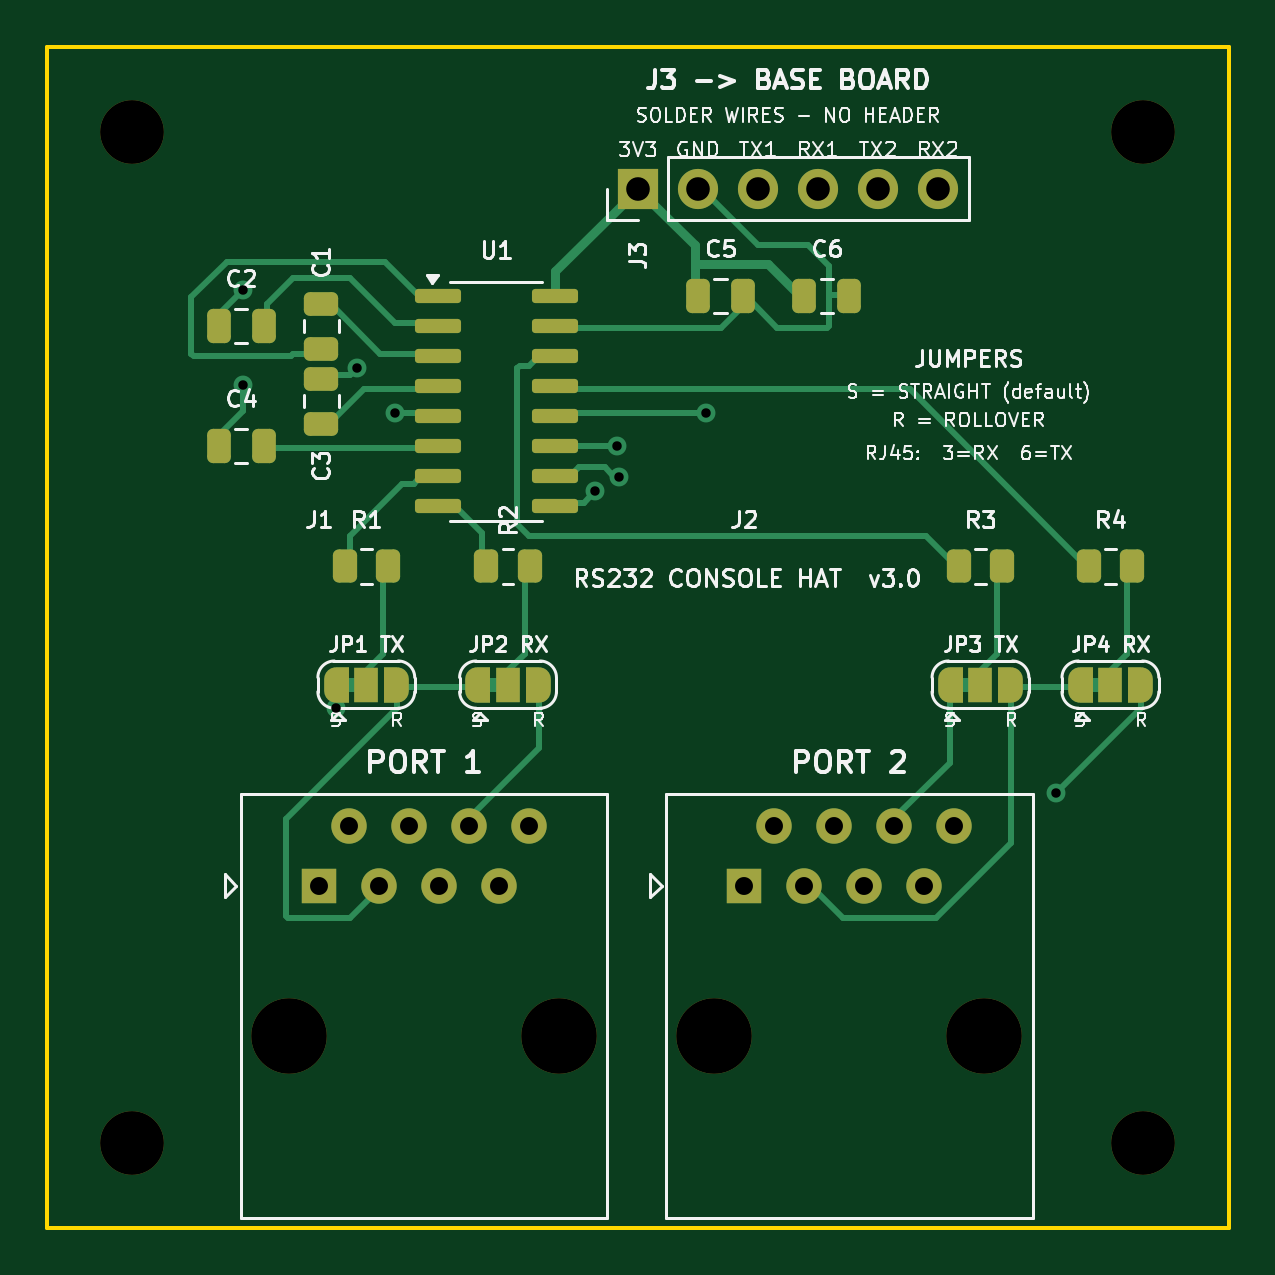
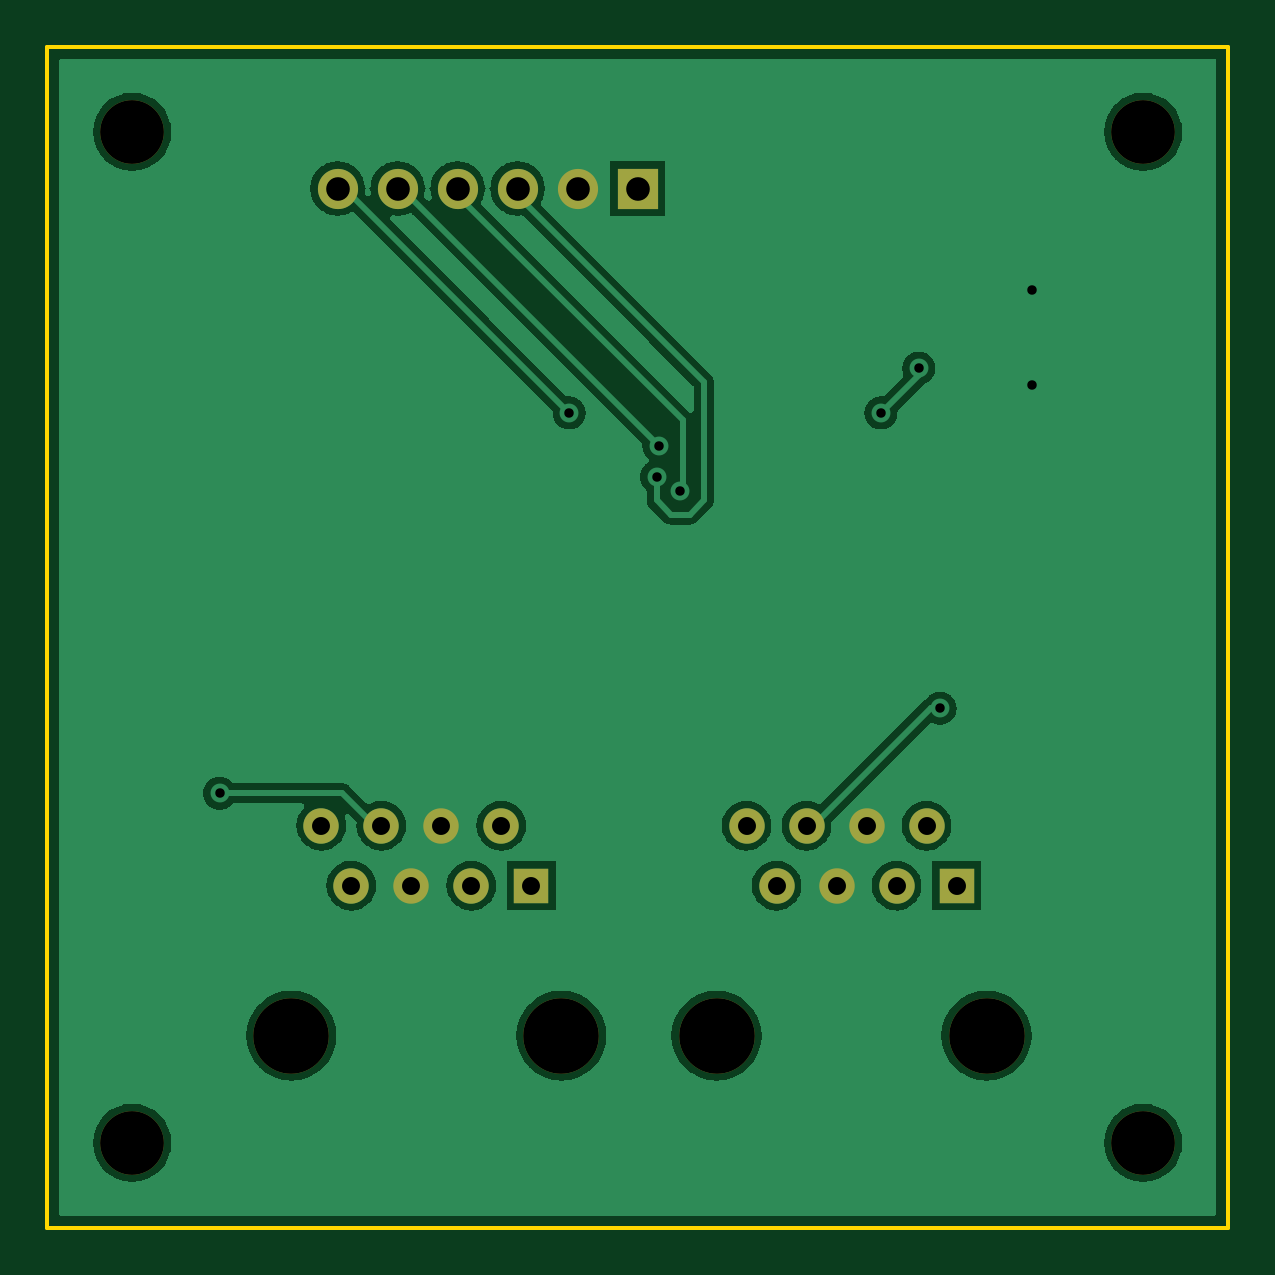
Circuit board: 11 layer files. Board 50.0 x 50.0 mm.
- bottom_copper: rs232_hat-B_Cu.gbr (116066 bytes)
- bottom_mask: rs232_hat-B_Mask.gbr (1505 bytes)
- paste: rs232_hat-B_Paste.gbr (480 bytes)
- bottom_silk: rs232_hat-B_Silkscreen.gbr (1515 bytes)
- outline: rs232_hat-Edge_Cuts.gbr (642 bytes)
- top_copper: rs232_hat-F_Cu.gbr (15365 bytes)
- top_mask: rs232_hat-F_Mask.gbr (4997 bytes)
- paste: rs232_hat-F_Paste.gbr (2652 bytes)
- top_silk: rs232_hat-F_Silkscreen.gbr (86654 bytes)
- drill: rs232_hat-NPTH.drl (525 bytes)
- drill: rs232_hat-PTH.drl (877 bytes)

=== bottom_copper: rs232_hat-B_Cu.gbr (116066 bytes, source omitted) ===
=== bottom_mask: rs232_hat-B_Mask.gbr ===
%TF.GenerationSoftware,KiCad,Pcbnew,7.0.11+dfsg-1build4*%
%TF.CreationDate,2026-10-07T17:53:09+02:00*%
%TF.ProjectId,rs232_hat,72733233-325f-4686-9174-2e6b69636164,rev?*%
%TF.SameCoordinates,Original*%
%TF.FileFunction,Soldermask,Bot*%
%TF.FilePolarity,Negative*%
%FSLAX46Y46*%
G04 Gerber Fmt 4.6, Leading zero omitted, Abs format (unit mm)*
G04 Created by KiCad (PCBNEW 7.0.11+dfsg-1build4) date 2026-10-07 17:53:09*
%MOMM*%
%LPD*%
G01*
G04 APERTURE LIST*
%ADD10C,2.700000*%
%ADD11R,1.700000X1.700000*%
%ADD12O,1.700000X1.700000*%
%ADD13C,3.200000*%
%ADD14R,1.500000X1.500000*%
%ADD15C,1.500000*%
G04 APERTURE END LIST*
D10*
%TO.C,H1*%
X3600000Y-3600000D03*
%TD*%
%TO.C,H2*%
X46400000Y-3600000D03*
%TD*%
%TO.C,H3*%
X3600000Y-46400000D03*
%TD*%
D11*
%TO.C,J3*%
X25000000Y-6000000D03*
D12*
X27540000Y-6000000D03*
X30080000Y-6000000D03*
X32620000Y-6000000D03*
X35160000Y-6000000D03*
X37700000Y-6000000D03*
%TD*%
D10*
%TO.C,H4*%
X46400000Y-46400000D03*
%TD*%
D13*
%TO.C,J1*%
X10230000Y-41860000D03*
X21660000Y-41860000D03*
D14*
X11500000Y-35510000D03*
D15*
X12770000Y-32970000D03*
X14040000Y-35510000D03*
X15310000Y-32970000D03*
X16580000Y-35510000D03*
X17850000Y-32970000D03*
X19120000Y-35510000D03*
X20390000Y-32970000D03*
%TD*%
D13*
%TO.C,J2*%
X28230000Y-41860000D03*
X39660000Y-41860000D03*
D14*
X29500000Y-35510000D03*
D15*
X30770000Y-32970000D03*
X32040000Y-35510000D03*
X33310000Y-32970000D03*
X34580000Y-35510000D03*
X35850000Y-32970000D03*
X37120000Y-35510000D03*
X38390000Y-32970000D03*
%TD*%
M02*

=== paste: rs232_hat-B_Paste.gbr ===
%TF.GenerationSoftware,KiCad,Pcbnew,7.0.11+dfsg-1build4*%
%TF.CreationDate,2026-10-07T17:53:09+02:00*%
%TF.ProjectId,rs232_hat,72733233-325f-4686-9174-2e6b69636164,rev?*%
%TF.SameCoordinates,Original*%
%TF.FileFunction,Paste,Bot*%
%TF.FilePolarity,Positive*%
%FSLAX46Y46*%
G04 Gerber Fmt 4.6, Leading zero omitted, Abs format (unit mm)*
G04 Created by KiCad (PCBNEW 7.0.11+dfsg-1build4) date 2026-10-07 17:53:09*
%MOMM*%
%LPD*%
G01*
G04 APERTURE LIST*
G04 APERTURE END LIST*
M02*

=== bottom_silk: rs232_hat-B_Silkscreen.gbr ===
%TF.GenerationSoftware,KiCad,Pcbnew,7.0.11+dfsg-1build4*%
%TF.CreationDate,2026-10-07T17:53:09+02:00*%
%TF.ProjectId,rs232_hat,72733233-325f-4686-9174-2e6b69636164,rev?*%
%TF.SameCoordinates,Original*%
%TF.FileFunction,Legend,Bot*%
%TF.FilePolarity,Positive*%
%FSLAX46Y46*%
G04 Gerber Fmt 4.6, Leading zero omitted, Abs format (unit mm)*
G04 Created by KiCad (PCBNEW 7.0.11+dfsg-1build4) date 2026-10-07 17:53:09*
%MOMM*%
%LPD*%
G01*
G04 APERTURE LIST*
%ADD10C,2.700000*%
%ADD11R,1.700000X1.700000*%
%ADD12O,1.700000X1.700000*%
%ADD13C,3.200000*%
%ADD14R,1.500000X1.500000*%
%ADD15C,1.500000*%
G04 APERTURE END LIST*
%LPC*%
D10*
%TO.C,H1*%
X3600000Y-3600000D03*
%TD*%
%TO.C,H2*%
X46400000Y-3600000D03*
%TD*%
%TO.C,H3*%
X3600000Y-46400000D03*
%TD*%
D11*
%TO.C,J3*%
X25000000Y-6000000D03*
D12*
X27540000Y-6000000D03*
X30080000Y-6000000D03*
X32620000Y-6000000D03*
X35160000Y-6000000D03*
X37700000Y-6000000D03*
%TD*%
D10*
%TO.C,H4*%
X46400000Y-46400000D03*
%TD*%
D13*
%TO.C,J1*%
X10230000Y-41860000D03*
X21660000Y-41860000D03*
D14*
X11500000Y-35510000D03*
D15*
X12770000Y-32970000D03*
X14040000Y-35510000D03*
X15310000Y-32970000D03*
X16580000Y-35510000D03*
X17850000Y-32970000D03*
X19120000Y-35510000D03*
X20390000Y-32970000D03*
%TD*%
D13*
%TO.C,J2*%
X28230000Y-41860000D03*
X39660000Y-41860000D03*
D14*
X29500000Y-35510000D03*
D15*
X30770000Y-32970000D03*
X32040000Y-35510000D03*
X33310000Y-32970000D03*
X34580000Y-35510000D03*
X35850000Y-32970000D03*
X37120000Y-35510000D03*
X38390000Y-32970000D03*
%TD*%
%LPD*%
M02*

=== outline: rs232_hat-Edge_Cuts.gbr ===
%TF.GenerationSoftware,KiCad,Pcbnew,7.0.11+dfsg-1build4*%
%TF.CreationDate,2026-10-07T17:53:09+02:00*%
%TF.ProjectId,rs232_hat,72733233-325f-4686-9174-2e6b69636164,rev?*%
%TF.SameCoordinates,Original*%
%TF.FileFunction,Profile,NP*%
%FSLAX46Y46*%
G04 Gerber Fmt 4.6, Leading zero omitted, Abs format (unit mm)*
G04 Created by KiCad (PCBNEW 7.0.11+dfsg-1build4) date 2026-10-07 17:53:09*
%MOMM*%
%LPD*%
G01*
G04 APERTURE LIST*
%TA.AperFunction,Profile*%
%ADD10C,0.150000*%
%TD*%
G04 APERTURE END LIST*
D10*
X50000000Y-50000000D02*
X0Y-50000000D01*
X0Y-50000000D02*
X0Y0D01*
X50000000Y0D02*
X50000000Y-50000000D01*
X0Y0D02*
X50000000Y0D01*
M02*

=== top_copper: rs232_hat-F_Cu.gbr (15365 bytes, source omitted) ===
=== top_mask: rs232_hat-F_Mask.gbr ===
%TF.GenerationSoftware,KiCad,Pcbnew,7.0.11+dfsg-1build4*%
%TF.CreationDate,2026-10-07T17:53:09+02:00*%
%TF.ProjectId,rs232_hat,72733233-325f-4686-9174-2e6b69636164,rev?*%
%TF.SameCoordinates,Original*%
%TF.FileFunction,Soldermask,Top*%
%TF.FilePolarity,Negative*%
%FSLAX46Y46*%
G04 Gerber Fmt 4.6, Leading zero omitted, Abs format (unit mm)*
G04 Created by KiCad (PCBNEW 7.0.11+dfsg-1build4) date 2026-10-07 17:53:09*
%MOMM*%
%LPD*%
G01*
G04 APERTURE LIST*
G04 Aperture macros list*
%AMRoundRect*
0 Rectangle with rounded corners*
0 $1 Rounding radius*
0 $2 $3 $4 $5 $6 $7 $8 $9 X,Y pos of 4 corners*
0 Add a 4 corners polygon primitive as box body*
4,1,4,$2,$3,$4,$5,$6,$7,$8,$9,$2,$3,0*
0 Add four circle primitives for the rounded corners*
1,1,$1+$1,$2,$3*
1,1,$1+$1,$4,$5*
1,1,$1+$1,$6,$7*
1,1,$1+$1,$8,$9*
0 Add four rect primitives between the rounded corners*
20,1,$1+$1,$2,$3,$4,$5,0*
20,1,$1+$1,$4,$5,$6,$7,0*
20,1,$1+$1,$6,$7,$8,$9,0*
20,1,$1+$1,$8,$9,$2,$3,0*%
%AMFreePoly0*
4,1,19,0.550000,-0.750000,0.000000,-0.750000,0.000000,-0.744911,-0.071157,-0.744911,-0.207708,-0.704816,-0.327430,-0.627875,-0.420627,-0.520320,-0.479746,-0.390866,-0.500000,-0.250000,-0.500000,0.250000,-0.479746,0.390866,-0.420627,0.520320,-0.327430,0.627875,-0.207708,0.704816,-0.071157,0.744911,0.000000,0.744911,0.000000,0.750000,0.550000,0.750000,0.550000,-0.750000,0.550000,-0.750000,
$1*%
%AMFreePoly1*
4,1,19,0.000000,0.744911,0.071157,0.744911,0.207708,0.704816,0.327430,0.627875,0.420627,0.520320,0.479746,0.390866,0.500000,0.250000,0.500000,-0.250000,0.479746,-0.390866,0.420627,-0.520320,0.327430,-0.627875,0.207708,-0.704816,0.071157,-0.744911,0.000000,-0.744911,0.000000,-0.750000,-0.550000,-0.750000,-0.550000,0.750000,0.000000,0.750000,0.000000,0.744911,0.000000,0.744911,
$1*%
G04 Aperture macros list end*
%ADD10RoundRect,0.250000X-0.250000X-0.475000X0.250000X-0.475000X0.250000X0.475000X-0.250000X0.475000X0*%
%ADD11RoundRect,0.250000X-0.262500X-0.450000X0.262500X-0.450000X0.262500X0.450000X-0.262500X0.450000X0*%
%ADD12FreePoly0,0.000000*%
%ADD13R,1.000000X1.500000*%
%ADD14FreePoly1,0.000000*%
%ADD15C,2.700000*%
%ADD16RoundRect,0.250000X0.475000X-0.250000X0.475000X0.250000X-0.475000X0.250000X-0.475000X-0.250000X0*%
%ADD17RoundRect,0.250000X0.250000X0.475000X-0.250000X0.475000X-0.250000X-0.475000X0.250000X-0.475000X0*%
%ADD18R,1.700000X1.700000*%
%ADD19O,1.700000X1.700000*%
%ADD20C,3.200000*%
%ADD21R,1.500000X1.500000*%
%ADD22C,1.500000*%
%ADD23RoundRect,0.150000X-0.825000X-0.150000X0.825000X-0.150000X0.825000X0.150000X-0.825000X0.150000X0*%
G04 APERTURE END LIST*
D10*
%TO.C,C5*%
X27550000Y-10555000D03*
X29450000Y-10555000D03*
%TD*%
D11*
%TO.C,R3*%
X38587500Y-22000000D03*
X40412500Y-22000000D03*
%TD*%
D12*
%TO.C,JP2*%
X18200000Y-27000000D03*
D13*
X19500000Y-27000000D03*
D14*
X20800000Y-27000000D03*
%TD*%
D15*
%TO.C,H1*%
X3600000Y-3600000D03*
%TD*%
D16*
%TO.C,C1*%
X11600000Y-12775000D03*
X11600000Y-10875000D03*
%TD*%
D15*
%TO.C,H2*%
X46400000Y-3600000D03*
%TD*%
D12*
%TO.C,JP3*%
X38200000Y-27000000D03*
D13*
X39500000Y-27000000D03*
D14*
X40800000Y-27000000D03*
%TD*%
D17*
%TO.C,C2*%
X9149999Y-11825000D03*
X7249999Y-11825000D03*
%TD*%
D11*
%TO.C,R4*%
X44087500Y-22000000D03*
X45912500Y-22000000D03*
%TD*%
D17*
%TO.C,C4*%
X9149999Y-16905000D03*
X7249999Y-16905000D03*
%TD*%
D15*
%TO.C,H3*%
X3600000Y-46400000D03*
%TD*%
D11*
%TO.C,R1*%
X12587500Y-22000000D03*
X14412500Y-22000000D03*
%TD*%
D18*
%TO.C,J3*%
X25000000Y-6000000D03*
D19*
X27540000Y-6000000D03*
X30080000Y-6000000D03*
X32620000Y-6000000D03*
X35160000Y-6000000D03*
X37700000Y-6000000D03*
%TD*%
D15*
%TO.C,H4*%
X46400000Y-46400000D03*
%TD*%
D20*
%TO.C,J1*%
X10230000Y-41860000D03*
X21660000Y-41860000D03*
D21*
X11500000Y-35510000D03*
D22*
X12770000Y-32970000D03*
X14040000Y-35510000D03*
X15310000Y-32970000D03*
X16580000Y-35510000D03*
X17850000Y-32970000D03*
X19120000Y-35510000D03*
X20390000Y-32970000D03*
%TD*%
D16*
%TO.C,C3*%
X11600000Y-15950000D03*
X11600000Y-14050000D03*
%TD*%
D12*
%TO.C,JP4*%
X43700000Y-27000000D03*
D13*
X45000000Y-27000000D03*
D14*
X46300000Y-27000000D03*
%TD*%
D23*
%TO.C,U1*%
X16525000Y-10555000D03*
X16525000Y-11825000D03*
X16525000Y-13095000D03*
X16525000Y-14365000D03*
X16525000Y-15635000D03*
X16525000Y-16905000D03*
X16525000Y-18175000D03*
X16525000Y-19445000D03*
X21475000Y-19445000D03*
X21475000Y-18175000D03*
X21475000Y-16905000D03*
X21475000Y-15635000D03*
X21475000Y-14365000D03*
X21475000Y-13095000D03*
X21475000Y-11825000D03*
X21475000Y-10555000D03*
%TD*%
D20*
%TO.C,J2*%
X28230000Y-41860000D03*
X39660000Y-41860000D03*
D21*
X29500000Y-35510000D03*
D22*
X30770000Y-32970000D03*
X32040000Y-35510000D03*
X33310000Y-32970000D03*
X34580000Y-35510000D03*
X35850000Y-32970000D03*
X37120000Y-35510000D03*
X38390000Y-32970000D03*
%TD*%
D12*
%TO.C,JP1*%
X12200000Y-27000000D03*
D13*
X13500000Y-27000000D03*
D14*
X14800000Y-27000000D03*
%TD*%
D11*
%TO.C,R2*%
X18587500Y-22000000D03*
X20412500Y-22000000D03*
%TD*%
D10*
%TO.C,C6*%
X32050000Y-10555000D03*
X33950000Y-10555000D03*
%TD*%
M02*

=== paste: rs232_hat-F_Paste.gbr (2652 bytes, source withheld) ===
=== top_silk: rs232_hat-F_Silkscreen.gbr (86654 bytes, source omitted) ===
=== drill: rs232_hat-NPTH.drl ===
M48
; DRILL file {KiCad 7.0.11+dfsg-1build4} date Wed Oct  7 17:53:09 2026
; FORMAT={-:-/ absolute / metric / decimal}
; #@! TF.CreationDate,2026-10-07T17:53:09+02:00
; #@! TF.GenerationSoftware,Kicad,Pcbnew,7.0.11+dfsg-1build4
; #@! TF.FileFunction,NonPlated,1,2,NPTH
FMAT,2
METRIC
; #@! TA.AperFunction,NonPlated,NPTH,ComponentDrill
T1C2.700
; #@! TA.AperFunction,NonPlated,NPTH,ComponentDrill
T2C3.200
%
G90
G05
T1
X3.6Y-3.6
X3.6Y-46.4
X46.4Y-3.6
X46.4Y-46.4
T2
X10.23Y-41.86
X21.66Y-41.86
X28.23Y-41.86
X39.66Y-41.86
M30

=== drill: rs232_hat-PTH.drl ===
M48
; DRILL file {KiCad 7.0.11+dfsg-1build4} date Wed Oct  7 17:53:09 2026
; FORMAT={-:-/ absolute / metric / decimal}
; #@! TF.CreationDate,2026-10-07T17:53:09+02:00
; #@! TF.GenerationSoftware,Kicad,Pcbnew,7.0.11+dfsg-1build4
; #@! TF.FileFunction,Plated,1,2,PTH
FMAT,2
METRIC
; #@! TA.AperFunction,Plated,PTH,ViaDrill
T1C0.400
; #@! TA.AperFunction,Plated,PTH,ComponentDrill
T2C0.760
; #@! TA.AperFunction,Plated,PTH,ComponentDrill
T3C1.000
%
G90
G05
T1
X8.3Y-10.3
X8.3Y-14.3
X12.2Y-28.0
X13.1Y-13.6
X14.7Y-15.5
X23.2Y-18.8
X24.1Y-16.9
X24.2Y-18.2
X27.9Y-15.5
X42.7Y-31.6
T2
X11.5Y-35.51
X12.77Y-32.97
X14.04Y-35.51
X15.31Y-32.97
X16.58Y-35.51
X17.85Y-32.97
X19.12Y-35.51
X20.39Y-32.97
X29.5Y-35.51
X30.77Y-32.97
X32.04Y-35.51
X33.31Y-32.97
X34.58Y-35.51
X35.85Y-32.97
X37.12Y-35.51
X38.39Y-32.97
T3
X25.0Y-6.0
X27.54Y-6.0
X30.08Y-6.0
X32.62Y-6.0
X35.16Y-6.0
X37.7Y-6.0
M30
